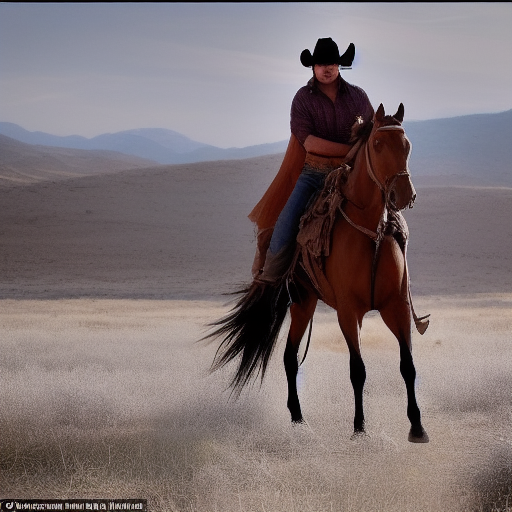
Generation parameters embedded in this image by AUTOMATIC1111 Stable Diffusion web UI or a fork of it (Forge, ...) (PNG 'parameters' text chunk):
i want to be fighter when i was young 
not to fight but the feeling is to be brave
i liked to watch cowboy films
Negative prompt: Words, face, humans
Steps: 20, Sampler: Euler a, CFG scale: 7, Seed: 226463895, Size: 512x512, Model hash: a9263745